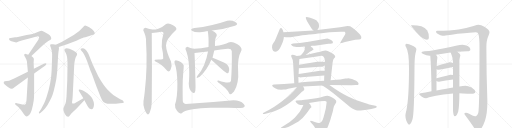
t = 0.00 s
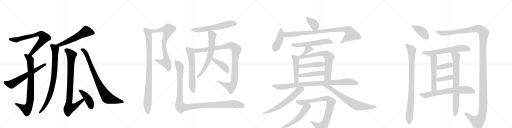
t = 6.26 s
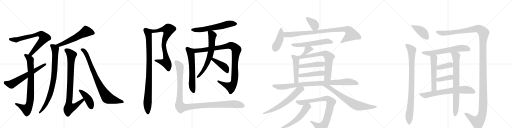
t = 12.53 s
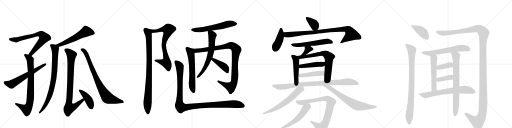
t = 18.79 s
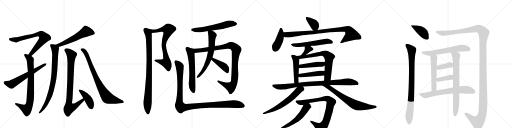
t = 25.05 s
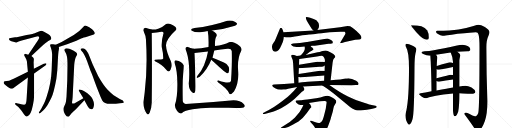
t = 31.32 s

The animated SVG that drew these frames (rendered in a browser with its animation timeline set to each time). Animation: 39 CSS @keyframes rules; one cycle of 31.32 s.

<svg version="1.1" viewBox="0 0 4096 1024" xmlns="http://www.w3.org/2000/svg">
  <g stroke="lightgray" stroke-dasharray="1,1" stroke-width="1" transform="scale(4, 4)">
    <line x1="0" y1="0" x2="256" y2="256"></line>
    <line x1="256" y1="0" x2="0" y2="256"></line>
    <line x1="128" y1="0" x2="128" y2="256"></line>
    <line x1="0" y1="128" x2="256" y2="128"></line>
    <line x1="256" y1="0" x2="512" y2="256"></line>
    <line x1="512" y1="0" x2="256" y2="256"></line>
    <line x1="384" y1="0" x2="384" y2="256"></line>
    <line x1="256" y1="128" x2="512" y2="128"></line>
    <line x1="512" y1="0" x2="768" y2="256"></line>
    <line x1="768" y1="0" x2="512" y2="256"></line>
    <line x1="640" y1="0" x2="640" y2="256"></line>
    <line x1="512" y1="128" x2="768" y2="128"></line>
    <line x1="768" y1="0" x2="1024" y2="256"></line>
    <line x1="1024" y1="0" x2="768" y2="256"></line>
    <line x1="896" y1="0" x2="896" y2="256"></line>
    <line x1="768" y1="128" x2="1024" y2="128"></line>
  </g>
<g transform="scale(1, -1) translate(0, -850)">
   <style type="text/css">
    @keyframes keyframes0 {
      from {
       stroke: black;
       stroke-dashoffset: 729;
       stroke-width: 128;
       }
       70% {
       animation-timing-function: step-end;
       stroke: black;
       stroke-dashoffset: 0;
       stroke-width: 128;
       }
       to {
       stroke: black;
       stroke-width: 1024;
       }
       }
       #make-me-a-hanzi-animation-0 {
         animation: keyframes0 0.843262s both;
         animation-delay: 0.000000s;
         animation-timing-function: linear;
       }
    @keyframes keyframes1 {
      from {
       stroke: black;
       stroke-dashoffset: 809;
       stroke-width: 128;
       }
       72% {
       animation-timing-function: step-end;
       stroke: black;
       stroke-dashoffset: 0;
       stroke-width: 128;
       }
       to {
       stroke: black;
       stroke-width: 1024;
       }
       }
       #make-me-a-hanzi-animation-1 {
         animation: keyframes1 0.908366s both;
         animation-delay: 0.843262s;
         animation-timing-function: linear;
       }
    @keyframes keyframes2 {
      from {
       stroke: black;
       stroke-dashoffset: 629;
       stroke-width: 128;
       }
       67% {
       animation-timing-function: step-end;
       stroke: black;
       stroke-dashoffset: 0;
       stroke-width: 128;
       }
       to {
       stroke: black;
       stroke-width: 1024;
       }
       }
       #make-me-a-hanzi-animation-2 {
         animation: keyframes2 0.761882s both;
         animation-delay: 1.751628s;
         animation-timing-function: linear;
       }
    @keyframes keyframes3 {
      from {
       stroke: black;
       stroke-dashoffset: 578;
       stroke-width: 128;
       }
       65% {
       animation-timing-function: step-end;
       stroke: black;
       stroke-dashoffset: 0;
       stroke-width: 128;
       }
       to {
       stroke: black;
       stroke-width: 1024;
       }
       }
       #make-me-a-hanzi-animation-3 {
         animation: keyframes3 0.720378s both;
         animation-delay: 2.513509s;
         animation-timing-function: linear;
       }
    @keyframes keyframes4 {
      from {
       stroke: black;
       stroke-dashoffset: 837;
       stroke-width: 128;
       }
       73% {
       animation-timing-function: step-end;
       stroke: black;
       stroke-dashoffset: 0;
       stroke-width: 128;
       }
       to {
       stroke: black;
       stroke-width: 1024;
       }
       }
       #make-me-a-hanzi-animation-4 {
         animation: keyframes4 0.931152s both;
         animation-delay: 3.233887s;
         animation-timing-function: linear;
       }
    @keyframes keyframes5 {
      from {
       stroke: black;
       stroke-dashoffset: 872;
       stroke-width: 128;
       }
       74% {
       animation-timing-function: step-end;
       stroke: black;
       stroke-dashoffset: 0;
       stroke-width: 128;
       }
       to {
       stroke: black;
       stroke-width: 1024;
       }
       }
       #make-me-a-hanzi-animation-5 {
         animation: keyframes5 0.959635s both;
         animation-delay: 4.165039s;
         animation-timing-function: linear;
       }
    @keyframes keyframes6 {
      from {
       stroke: black;
       stroke-dashoffset: 429;
       stroke-width: 128;
       }
       58% {
       animation-timing-function: step-end;
       stroke: black;
       stroke-dashoffset: 0;
       stroke-width: 128;
       }
       to {
       stroke: black;
       stroke-width: 1024;
       }
       }
       #make-me-a-hanzi-animation-6 {
         animation: keyframes6 0.599121s both;
         animation-delay: 5.124674s;
         animation-timing-function: linear;
       }
    @keyframes keyframes7 {
      from {
       stroke: black;
       stroke-dashoffset: 829;
       stroke-width: 128;
       }
       73% {
       animation-timing-function: step-end;
       stroke: black;
       stroke-dashoffset: 0;
       stroke-width: 128;
       }
       to {
       stroke: black;
       stroke-width: 1024;
       }
       }
       #make-me-a-hanzi-animation-7 {
         animation: keyframes7 0.924642s both;
         animation-delay: 5.723796s;
         animation-timing-function: linear;
       }
    @keyframes keyframes8 {
      from {
       stroke: black;
       stroke-dashoffset: 742;
       stroke-width: 128;
       }
       71% {
       animation-timing-function: step-end;
       stroke: black;
       stroke-dashoffset: 0;
       stroke-width: 128;
       }
       to {
       stroke: black;
       stroke-width: 1024;
       }
       }
       #make-me-a-hanzi-animation-8 {
         animation: keyframes8 0.853841s both;
         animation-delay: 6.648438s;
         animation-timing-function: linear;
       }
    @keyframes keyframes9 {
      from {
       stroke: black;
       stroke-dashoffset: 926;
       stroke-width: 128;
       }
       75% {
       animation-timing-function: step-end;
       stroke: black;
       stroke-dashoffset: 0;
       stroke-width: 128;
       }
       to {
       stroke: black;
       stroke-width: 1024;
       }
       }
       #make-me-a-hanzi-animation-9 {
         animation: keyframes9 1.003581s both;
         animation-delay: 7.502279s;
         animation-timing-function: linear;
       }
    @keyframes keyframes10 {
      from {
       stroke: black;
       stroke-dashoffset: 597;
       stroke-width: 128;
       }
       66% {
       animation-timing-function: step-end;
       stroke: black;
       stroke-dashoffset: 0;
       stroke-width: 128;
       }
       to {
       stroke: black;
       stroke-width: 1024;
       }
       }
       #make-me-a-hanzi-animation-10 {
         animation: keyframes10 0.735840s both;
         animation-delay: 8.505859s;
         animation-timing-function: linear;
       }
    @keyframes keyframes11 {
      from {
       stroke: black;
       stroke-dashoffset: 607;
       stroke-width: 128;
       }
       66% {
       animation-timing-function: step-end;
       stroke: black;
       stroke-dashoffset: 0;
       stroke-width: 128;
       }
       to {
       stroke: black;
       stroke-width: 1024;
       }
       }
       #make-me-a-hanzi-animation-11 {
         animation: keyframes11 0.743978s both;
         animation-delay: 9.241699s;
         animation-timing-function: linear;
       }
    @keyframes keyframes12 {
      from {
       stroke: black;
       stroke-dashoffset: 1033;
       stroke-width: 128;
       }
       77% {
       animation-timing-function: step-end;
       stroke: black;
       stroke-dashoffset: 0;
       stroke-width: 128;
       }
       to {
       stroke: black;
       stroke-width: 1024;
       }
       }
       #make-me-a-hanzi-animation-12 {
         animation: keyframes12 1.090658s both;
         animation-delay: 9.985677s;
         animation-timing-function: linear;
       }
    @keyframes keyframes13 {
      from {
       stroke: black;
       stroke-dashoffset: 660;
       stroke-width: 128;
       }
       68% {
       animation-timing-function: step-end;
       stroke: black;
       stroke-dashoffset: 0;
       stroke-width: 128;
       }
       to {
       stroke: black;
       stroke-width: 1024;
       }
       }
       #make-me-a-hanzi-animation-13 {
         animation: keyframes13 0.787109s both;
         animation-delay: 11.076335s;
         animation-timing-function: linear;
       }
    @keyframes keyframes14 {
      from {
       stroke: black;
       stroke-dashoffset: 415;
       stroke-width: 128;
       }
       57% {
       animation-timing-function: step-end;
       stroke: black;
       stroke-dashoffset: 0;
       stroke-width: 128;
       }
       to {
       stroke: black;
       stroke-width: 1024;
       }
       }
       #make-me-a-hanzi-animation-14 {
         animation: keyframes14 0.587728s both;
         animation-delay: 11.863444s;
         animation-timing-function: linear;
       }
    @keyframes keyframes15 {
      from {
       stroke: black;
       stroke-dashoffset: 1134;
       stroke-width: 128;
       }
       79% {
       animation-timing-function: step-end;
       stroke: black;
       stroke-dashoffset: 0;
       stroke-width: 128;
       }
       to {
       stroke: black;
       stroke-width: 1024;
       }
       }
       #make-me-a-hanzi-animation-15 {
         animation: keyframes15 1.172852s both;
         animation-delay: 12.451172s;
         animation-timing-function: linear;
       }
    @keyframes keyframes16 {
      from {
       stroke: black;
       stroke-dashoffset: 378;
       stroke-width: 128;
       }
       55% {
       animation-timing-function: step-end;
       stroke: black;
       stroke-dashoffset: 0;
       stroke-width: 128;
       }
       to {
       stroke: black;
       stroke-width: 1024;
       }
       }
       #make-me-a-hanzi-animation-16 {
         animation: keyframes16 0.557617s both;
         animation-delay: 13.624023s;
         animation-timing-function: linear;
       }
    @keyframes keyframes17 {
      from {
       stroke: black;
       stroke-dashoffset: 422;
       stroke-width: 128;
       }
       58% {
       animation-timing-function: step-end;
       stroke: black;
       stroke-dashoffset: 0;
       stroke-width: 128;
       }
       to {
       stroke: black;
       stroke-width: 1024;
       }
       }
       #make-me-a-hanzi-animation-17 {
         animation: keyframes17 0.593424s both;
         animation-delay: 14.181641s;
         animation-timing-function: linear;
       }
    @keyframes keyframes18 {
      from {
       stroke: black;
       stroke-dashoffset: 920;
       stroke-width: 128;
       }
       75% {
       animation-timing-function: step-end;
       stroke: black;
       stroke-dashoffset: 0;
       stroke-width: 128;
       }
       to {
       stroke: black;
       stroke-width: 1024;
       }
       }
       #make-me-a-hanzi-animation-18 {
         animation: keyframes18 0.998698s both;
         animation-delay: 14.775065s;
         animation-timing-function: linear;
       }
    @keyframes keyframes19 {
      from {
       stroke: black;
       stroke-dashoffset: 581;
       stroke-width: 128;
       }
       65% {
       animation-timing-function: step-end;
       stroke: black;
       stroke-dashoffset: 0;
       stroke-width: 128;
       }
       to {
       stroke: black;
       stroke-width: 1024;
       }
       }
       #make-me-a-hanzi-animation-19 {
         animation: keyframes19 0.722819s both;
         animation-delay: 15.773763s;
         animation-timing-function: linear;
       }
    @keyframes keyframes20 {
      from {
       stroke: black;
       stroke-dashoffset: 365;
       stroke-width: 128;
       }
       54% {
       animation-timing-function: step-end;
       stroke: black;
       stroke-dashoffset: 0;
       stroke-width: 128;
       }
       to {
       stroke: black;
       stroke-width: 1024;
       }
       }
       #make-me-a-hanzi-animation-20 {
         animation: keyframes20 0.547038s both;
         animation-delay: 16.496582s;
         animation-timing-function: linear;
       }
    @keyframes keyframes21 {
      from {
       stroke: black;
       stroke-dashoffset: 479;
       stroke-width: 128;
       }
       61% {
       animation-timing-function: step-end;
       stroke: black;
       stroke-dashoffset: 0;
       stroke-width: 128;
       }
       to {
       stroke: black;
       stroke-width: 1024;
       }
       }
       #make-me-a-hanzi-animation-21 {
         animation: keyframes21 0.639811s both;
         animation-delay: 17.043620s;
         animation-timing-function: linear;
       }
    @keyframes keyframes22 {
      from {
       stroke: black;
       stroke-dashoffset: 711;
       stroke-width: 128;
       }
       70% {
       animation-timing-function: step-end;
       stroke: black;
       stroke-dashoffset: 0;
       stroke-width: 128;
       }
       to {
       stroke: black;
       stroke-width: 1024;
       }
       }
       #make-me-a-hanzi-animation-22 {
         animation: keyframes22 0.828613s both;
         animation-delay: 17.683431s;
         animation-timing-function: linear;
       }
    @keyframes keyframes23 {
      from {
       stroke: black;
       stroke-dashoffset: 458;
       stroke-width: 128;
       }
       60% {
       animation-timing-function: step-end;
       stroke: black;
       stroke-dashoffset: 0;
       stroke-width: 128;
       }
       to {
       stroke: black;
       stroke-width: 1024;
       }
       }
       #make-me-a-hanzi-animation-23 {
         animation: keyframes23 0.622721s both;
         animation-delay: 18.512044s;
         animation-timing-function: linear;
       }
    @keyframes keyframes24 {
      from {
       stroke: black;
       stroke-dashoffset: 461;
       stroke-width: 128;
       }
       60% {
       animation-timing-function: step-end;
       stroke: black;
       stroke-dashoffset: 0;
       stroke-width: 128;
       }
       to {
       stroke: black;
       stroke-width: 1024;
       }
       }
       #make-me-a-hanzi-animation-24 {
         animation: keyframes24 0.625163s both;
         animation-delay: 19.134766s;
         animation-timing-function: linear;
       }
    @keyframes keyframes25 {
      from {
       stroke: black;
       stroke-dashoffset: 932;
       stroke-width: 128;
       }
       75% {
       animation-timing-function: step-end;
       stroke: black;
       stroke-dashoffset: 0;
       stroke-width: 128;
       }
       to {
       stroke: black;
       stroke-width: 1024;
       }
       }
       #make-me-a-hanzi-animation-25 {
         animation: keyframes25 1.008464s both;
         animation-delay: 19.759928s;
         animation-timing-function: linear;
       }
    @keyframes keyframes26 {
      from {
       stroke: black;
       stroke-dashoffset: 633;
       stroke-width: 128;
       }
       67% {
       animation-timing-function: step-end;
       stroke: black;
       stroke-dashoffset: 0;
       stroke-width: 128;
       }
       to {
       stroke: black;
       stroke-width: 1024;
       }
       }
       #make-me-a-hanzi-animation-26 {
         animation: keyframes26 0.765137s both;
         animation-delay: 20.768392s;
         animation-timing-function: linear;
       }
    @keyframes keyframes27 {
      from {
       stroke: black;
       stroke-dashoffset: 723;
       stroke-width: 128;
       }
       70% {
       animation-timing-function: step-end;
       stroke: black;
       stroke-dashoffset: 0;
       stroke-width: 128;
       }
       to {
       stroke: black;
       stroke-width: 1024;
       }
       }
       #make-me-a-hanzi-animation-27 {
         animation: keyframes27 0.838379s both;
         animation-delay: 21.533529s;
         animation-timing-function: linear;
       }
    @keyframes keyframes28 {
      from {
       stroke: black;
       stroke-dashoffset: 867;
       stroke-width: 128;
       }
       74% {
       animation-timing-function: step-end;
       stroke: black;
       stroke-dashoffset: 0;
       stroke-width: 128;
       }
       to {
       stroke: black;
       stroke-width: 1024;
       }
       }
       #make-me-a-hanzi-animation-28 {
         animation: keyframes28 0.955566s both;
         animation-delay: 22.371908s;
         animation-timing-function: linear;
       }
    @keyframes keyframes29 {
      from {
       stroke: black;
       stroke-dashoffset: 553;
       stroke-width: 128;
       }
       64% {
       animation-timing-function: step-end;
       stroke: black;
       stroke-dashoffset: 0;
       stroke-width: 128;
       }
       to {
       stroke: black;
       stroke-width: 1024;
       }
       }
       #make-me-a-hanzi-animation-29 {
         animation: keyframes29 0.700033s both;
         animation-delay: 23.327474s;
         animation-timing-function: linear;
       }
    @keyframes keyframes30 {
      from {
       stroke: black;
       stroke-dashoffset: 415;
       stroke-width: 128;
       }
       57% {
       animation-timing-function: step-end;
       stroke: black;
       stroke-dashoffset: 0;
       stroke-width: 128;
       }
       to {
       stroke: black;
       stroke-width: 1024;
       }
       }
       #make-me-a-hanzi-animation-30 {
         animation: keyframes30 0.587728s both;
         animation-delay: 24.027507s;
         animation-timing-function: linear;
       }
    @keyframes keyframes31 {
      from {
       stroke: black;
       stroke-dashoffset: 899;
       stroke-width: 128;
       }
       75% {
       animation-timing-function: step-end;
       stroke: black;
       stroke-dashoffset: 0;
       stroke-width: 128;
       }
       to {
       stroke: black;
       stroke-width: 1024;
       }
       }
       #make-me-a-hanzi-animation-31 {
         animation: keyframes31 0.981608s both;
         animation-delay: 24.615234s;
         animation-timing-function: linear;
       }
    @keyframes keyframes32 {
      from {
       stroke: black;
       stroke-dashoffset: 1486;
       stroke-width: 128;
       }
       83% {
       animation-timing-function: step-end;
       stroke: black;
       stroke-dashoffset: 0;
       stroke-width: 128;
       }
       to {
       stroke: black;
       stroke-width: 1024;
       }
       }
       #make-me-a-hanzi-animation-32 {
         animation: keyframes32 1.459310s both;
         animation-delay: 25.596842s;
         animation-timing-function: linear;
       }
    @keyframes keyframes33 {
      from {
       stroke: black;
       stroke-dashoffset: 627;
       stroke-width: 128;
       }
       67% {
       animation-timing-function: step-end;
       stroke: black;
       stroke-dashoffset: 0;
       stroke-width: 128;
       }
       to {
       stroke: black;
       stroke-width: 1024;
       }
       }
       #make-me-a-hanzi-animation-33 {
         animation: keyframes33 0.760254s both;
         animation-delay: 27.056152s;
         animation-timing-function: linear;
       }
    @keyframes keyframes34 {
      from {
       stroke: black;
       stroke-dashoffset: 541;
       stroke-width: 128;
       }
       64% {
       animation-timing-function: step-end;
       stroke: black;
       stroke-dashoffset: 0;
       stroke-width: 128;
       }
       to {
       stroke: black;
       stroke-width: 1024;
       }
       }
       #make-me-a-hanzi-animation-34 {
         animation: keyframes34 0.690267s both;
         animation-delay: 27.816406s;
         animation-timing-function: linear;
       }
    @keyframes keyframes35 {
      from {
       stroke: black;
       stroke-dashoffset: 768;
       stroke-width: 128;
       }
       71% {
       animation-timing-function: step-end;
       stroke: black;
       stroke-dashoffset: 0;
       stroke-width: 128;
       }
       to {
       stroke: black;
       stroke-width: 1024;
       }
       }
       #make-me-a-hanzi-animation-35 {
         animation: keyframes35 0.875000s both;
         animation-delay: 28.506673s;
         animation-timing-function: linear;
       }
    @keyframes keyframes36 {
      from {
       stroke: black;
       stroke-dashoffset: 380;
       stroke-width: 128;
       }
       55% {
       animation-timing-function: step-end;
       stroke: black;
       stroke-dashoffset: 0;
       stroke-width: 128;
       }
       to {
       stroke: black;
       stroke-width: 1024;
       }
       }
       #make-me-a-hanzi-animation-36 {
         animation: keyframes36 0.559245s both;
         animation-delay: 29.381673s;
         animation-timing-function: linear;
       }
    @keyframes keyframes37 {
      from {
       stroke: black;
       stroke-dashoffset: 381;
       stroke-width: 128;
       }
       55% {
       animation-timing-function: step-end;
       stroke: black;
       stroke-dashoffset: 0;
       stroke-width: 128;
       }
       to {
       stroke: black;
       stroke-width: 1024;
       }
       }
       #make-me-a-hanzi-animation-37 {
         animation: keyframes37 0.560059s both;
         animation-delay: 29.940918s;
         animation-timing-function: linear;
       }
    @keyframes keyframes38 {
      from {
       stroke: black;
       stroke-dashoffset: 693;
       stroke-width: 128;
       }
       69% {
       animation-timing-function: step-end;
       stroke: black;
       stroke-dashoffset: 0;
       stroke-width: 128;
       }
       to {
       stroke: black;
       stroke-width: 1024;
       }
       }
       #make-me-a-hanzi-animation-38 {
         animation: keyframes38 0.813965s both;
         animation-delay: 30.500977s;
         animation-timing-function: linear;
       }
</style>
<path d="M 251 402 L 345 490 Q 382 520 394 526 Q 407 532 409 538 Q 412 544 407 554 Q 403 563 398 568 Q 393 572 377 582 Q 368 590 352 597 Q 337 604 332 604 Q 328 604 306 596 L 278 585 Q 272 582 213 570 L 143 555 Q 135 553 121 552 L 85 546 Q 62 544 79 527 Q 90 520 107 516 Q 125 511 129 511 Q 133 511 149 518 Q 166 525 189 530 L 294 558 Q 308 564 311 557 Q 315 550 312 543 L 304 528 L 226 412 C 209 387 229 381 251 402 Z" fill="lightgray"></path> 
<path d="M 263 392 L 251 402 L 226 412 L 207 418 Q 200 422 195 416 Q 191 410 197 400 L 205 386 Q 210 380 215 360 L 223 277 L 223 230 L 213 62 Q 211 18 200 14 Q 194 12 180 14 Q 166 15 163 18 L 134 25 Q 132 26 123 25 Q 114 23 129 8 L 147 -6 L 171 -34 L 193 -66 Q 205 -82 213 -82 Q 221 -83 235 -68 Q 257 -42 270 48 Q 273 72 273 110 L 273 262 L 271 300 L 269 350 L 271 379 Q 269 385 263 392 Z" fill="lightgray"></path> 
<path d="M 223 277 L 113 223 Q 107 221 90 213 Q 74 204 54 202 Q 34 200 31 197 Q 27 186 34 178 Q 42 170 63 155 Q 85 140 93 140 Q 102 140 116 152 L 223 230 L 273 262 L 363 327 Q 375 336 370 342 Q 365 348 350 340 L 271 300 L 223 277 Z" fill="lightgray"></path> 
<path d="M 470 474 L 537 496 L 611 525 Q 657 546 670 550 Q 684 553 689 555 L 750 575 Q 757 578 758 583 Q 760 588 750 603 Q 741 618 714 633 Q 687 647 680 646 Q 674 644 666 635 Q 640 603 590 570 L 521 530 Q 494 512 446 492 C 418 480 441 465 470 474 Z" fill="lightgray"></path> 
<path d="M 446 492 L 425 496 Q 418 497 409 497 Q 403 495 401 492 Q 399 487 407 468 Q 415 448 417 416 Q 417 389 413 287 Q 409 185 373 76 Q 359 35 353 24 L 329 -21 L 313 -46 Q 309 -52 312 -56 Q 316 -60 325 -52 L 345 -34 Q 355 -27 379 8 Q 392 30 411 68 Q 430 106 451 220 Q 458 280 459 298 L 463 372 Q 466 433 470 449 Q 474 465 470 474 C 469 488 469 488 446 492 Z" fill="lightgray"></path> 
<path d="M 667 65 L 594 23 Q 583 20 579 23 Q 575 26 577 38 Q 579 49 581 73 L 594 334 Q 599 381 608 396 Q 617 411 617 417 Q 617 423 608 432 Q 600 440 586 447 Q 531 473 519 458 Q 515 453 516 449 Q 516 445 523 432 Q 531 419 535 401 Q 540 382 540 324 L 538 204 L 532 77 Q 529 47 527 34 Q 525 21 515 2 L 508 -14 Q 506 -20 508 -34 Q 509 -43 520 -63 Q 532 -84 545 -84 Q 550 -84 560 -71 Q 570 -59 583 -46 L 607 -23 L 675 48 C 696 70 693 80 667 65 Z" fill="lightgray"></path> 
<path d="M 633 120 L 667 65 L 675 48 L 699 4 Q 703 -6 715 -18 Q 728 -25 734 -24 Q 740 -24 746 -13 Q 752 -2 752 16 Q 748 60 719 86 Q 678 125 647 132 Q 634 136 631 133 Q 627 130 633 120 Z" fill="lightgray"></path> 
<path d="M 697 360 L 724 285 Q 733 268 754 207 L 768 168 Q 776 146 778 142 L 797 94 Q 804 74 818 47 Q 833 19 885 20 Q 913 18 959 24 L 979 27 Q 991 28 991 32 Q 991 35 983 46 L 966 54 Q 960 56 945 66 L 909 89 Q 892 102 859 135 Q 826 168 785 242 L 755 307 Q 736 345 729 366 L 709 416 Q 703 429 691 446 Q 680 463 665 464 Q 651 465 646 460 Q 641 454 653 442 Q 663 435 675 410 Q 688 385 697 360 Z" fill="lightgray"></path> 
<path d="M 1240 372 Q 1232 369 1240 360 Q 1297 335 1330 292 Q 1351 265 1365 294 Q 1379 322 1368 358 Q 1330 439 1328 487 Q 1326 535 1408 610 Q 1421 629 1384 649 Q 1346 669 1326 656 Q 1304 635 1271 623 Q 1238 611 1214 614 C 1184 614 1184 583 1214 586 Q 1253 589 1292 596 Q 1309 597 1308 584 Q 1290 524 1294 474 Q 1306 425 1306 382 Q 1302 372 1280 374 Q 1258 375 1240 372 Z" fill="lightgray"></path> 
<path d="M 1214 614 Q 1189 621 1164 628 Q 1146 625 1146 608 Q 1170 557 1168 524 Q 1181 315 1158 116 Q 1152 64 1148 42 Q 1143 19 1156 -24 Q 1180 -89 1197 -51 Q 1213 -13 1214 30 Q 1217 306 1214 586 C 1214 614 1214 614 1214 614 Z" fill="lightgray"></path> 
<path d="M 1696 606 Q 1794 616 1880 644 Q 1912 659 1882 675 Q 1852 691 1818 684 Q 1690 640 1556 626 Q 1515 618 1535.5 604 Q 1556 590 1600 592 Q 1634 594 1662 602 L 1696 606 Z" fill="lightgray"></path> 
<path d="M 1548 460 Q 1524 466 1498 476 Q 1480 472 1484 456 Q 1506 409 1512 324 Q 1517 238 1510 182 Q 1511 125 1542 108 Q 1561 100 1563 127 Q 1565 154 1564 180 Q 1560 348 1556 426 C 1555 456 1554 458 1548 460 Z" fill="lightgray"></path> 
<path d="M 1932 448 Q 1938 472 1896 498 Q 1853 524 1828 510 Q 1816 503 1785 495 Q 1753 486 1720 482 L 1668 474 Q 1603 459 1548 460 C 1518 460 1526 422 1556 426 Q 1608 433 1664 438 L 1714 446 Q 1767 456 1820 460 Q 1850 464 1854 442 Q 1856 390 1854 323 Q 1852 255 1848 202 Q 1838 175 1748 206 Q 1730 207 1746 190 Q 1816 142 1832 106 Q 1840 82 1872 118 Q 1913 186 1905 285 Q 1897 384 1932 448 Z" fill="lightgray"></path> 
<path d="M 1720 482 Q 1717 539 1732 560 Q 1745 580 1696 606 C 1670 621 1658 628 1662 602 Q 1671 553 1668 474 L 1664 438 Q 1655 383 1632 329 Q 1608 275 1578 242 Q 1562 215 1598 236 Q 1660 295 1690 372 L 1700 388 Q 1708 420 1714 446 L 1720 482 Z" fill="lightgray"></path> 
<path d="M 1690 372 Q 1718 347 1754 315 Q 1789 282 1816 264 Q 1829 259 1833 287 Q 1837 314 1812 338 Q 1795 350 1763 363 Q 1730 375 1700 388 C 1672 400 1668 392 1690 372 Z" fill="lightgray"></path> 
<path d="M 1406 368 Q 1392 367 1396 348 Q 1418 290 1419 181 Q 1420 72 1400 14 Q 1396 -9 1417 -37.5 Q 1438 -66 1456 -53 Q 1477 -32 1540.5 -23 Q 1604 -14 1682.5 -12.5 Q 1761 -11 1827.5 -12.5 Q 1894 -14 1922 -14 Q 1976 -10 1949.5 19 Q 1923 48 1868 48 Q 1680 30 1486 18 Q 1460 23 1462 50 Q 1461 87 1461 151 Q 1461 215 1466 268 Q 1469 295 1470 326 Q 1459 359 1406 368 Z" fill="lightgray"></path> 
<path d="M 2539 611 L 2548 624 Q 2553 632 2552 650 Q 2552 667 2531 688 Q 2512 701 2481 709 Q 2450 716 2447 712 Q 2443 702 2465 666 L 2495 618 Q 2504 609 2507 607 C 2526 592 2526 592 2539 611 Z" fill="lightgray"></path> 
<path d="M 2268 592 L 2261 612 Q 2255 627 2249 627 Q 2241 627 2239 620 L 2211 552 Q 2199 519 2187 506 Q 2175 493 2176 472 Q 2179 436 2204 436 Q 2230 436 2252 490 Q 2264 518 2266 527 Q 2269 536 2271 554 L 2268 592 Z" fill="lightgray"></path> 
<path d="M 2507 607 L 2268 592 C 2238 590 2241 557 2271 554 L 2289 552 Q 2310 552 2316 553 Q 2323 553 2388 563 Q 2454 573 2472 574 Q 2490 575 2638 592 L 2725 596 Q 2751 597 2756 596 Q 2761 595 2762 589 Q 2765 584 2762 578 Q 2759 571 2738 536 L 2726 516 Q 2721 511 2723 506 Q 2724 504 2735 507 L 2760 514 L 2842 532 L 2872 534 Q 2885 535 2889 542 Q 2897 549 2883 570 Q 2859 596 2854 600 L 2835 616 Q 2821 628 2801 640 Q 2788 642 2780 642 L 2720 632 L 2539 611 L 2507 607 Z" fill="lightgray"></path> 
<path d="M 2486 478 L 2492 484 L 2519 485 L 2628 500 Q 2663 504 2663 507 Q 2663 510 2661 520 Q 2658 527 2640 535 Q 2622 542 2618 542 L 2457 514 Q 2450 515 2414 508 Q 2403 508 2372 504 L 2345 502 Q 2328 499 2328 494 Q 2329 490 2337 484 Q 2346 477 2361 476 Q 2372 472 2397 474 L 2437 478 C 2467 481 2478 472 2486 478 Z" fill="lightgray"></path> 
<path d="M 2499 469 L 2499 470 Q 2495 469 2486 478 C 2464 499 2433 508 2437 478 L 2439 464 Q 2438 437 2405 406 C 2383 385 2422 393 2446 411 L 2479 436 Q 2506 452 2508 455 Q 2511 457 2499 469 Z" fill="lightgray"></path> 
<path d="M 2375 403 L 2353 410 Q 2329 415 2329 403 Q 2329 401 2334 389 Q 2344 376 2345 344 L 2354 184 C 2356 154 2389 159 2388 189 L 2387 234 L 2389 258 L 2391 305 L 2392 332 L 2395 378 C 2396 396 2396 396 2375 403 Z" fill="lightgray"></path> 
<path d="M 2405 406 L 2375 403 C 2345 400 2365 374 2395 378 L 2536 398 Q 2573 406 2581 402 Q 2589 398 2595 385 Q 2602 372 2598 354 L 2598 327 L 2597 284 L 2594 247 L 2593 205 C 2592 175 2642 178 2645 208 L 2661 351 Q 2664 375 2673 384 Q 2677 390 2682 395 Q 2685 403 2667 418 Q 2644 431 2642 433 Q 2617 447 2605 446 Q 2594 445 2573 440 Q 2560 434 2541 432 L 2446 411 L 2405 406 Z" fill="lightgray"></path> 
<path d="M 2391 305 L 2557 317 Q 2581 318 2584 319 Q 2587 320 2598 327 C 2623 343 2628 351 2598 354 L 2579 356 Q 2561 358 2539 356 L 2392 332 C 2362 327 2361 303 2391 305 Z" fill="lightgray"></path> 
<path d="M 2387 234 L 2399 232 Q 2404 230 2413 232 L 2594 247 C 2624 249 2627 284 2597 284 L 2560 284 L 2389 258 C 2359 253 2357 239 2387 234 Z" fill="lightgray"></path> 
<path d="M 2354 184 L 2272 178 L 2193 174 Q 2180 174 2178 169 Q 2177 164 2180 160 Q 2181 156 2201 144 Q 2222 132 2250 132 L 2269 134 Q 2283 133 2305 141 L 2377 154 L 2425 158 L 2579 166 L 2635 170 L 2811 168 L 2848 170 Q 2865 169 2867 175 Q 2871 179 2866 189 Q 2861 198 2849 205 Q 2814 225 2786 225 Q 2778 223 2763 222 Q 2718 212 2691 212 L 2645 208 L 2593 205 L 2462 196 Q 2455 196 2388 189 L 2354 184 Z" fill="lightgray"></path> 
<path d="M 2377 154 L 2352 125 Q 2326 98 2303 77 Q 2208 2 2171 -17 Q 2146 -33 2127 -42 L 2113 -50 Q 2108 -51 2105 -54 Q 2103 -58 2103 -61 Q 2104 -64 2116 -61 L 2132 -58 Q 2163 -50 2183 -44 Q 2203 -38 2249 -16 Q 2329 28 2385 86 L 2413 114 L 2430 126 Q 2439 135 2432 146 L 2425 158 C 2410 184 2397 177 2377 154 Z" fill="lightgray"></path> 
<path d="M 2579 166 L 2610 147 Q 2629 134 2667 104 L 2740 45 L 2781 10 Q 2821 -24 2849 -32 Q 2871 -36 2902 -32 Q 2934 -28 2970 -22 L 2995 -16 Q 3011 -13 3013 -8 Q 3014 -4 3013 -1 Q 3011 2 3003 4 L 2974 11 Q 2964 10 2919 26 Q 2848 45 2784 78 Q 2720 109 2635 170 C 2611 187 2553 182 2579 166 Z" fill="lightgray"></path> 
<path d="M 2559 40 L 2595 42 Q 2611 40 2612 36 Q 2614 31 2611 16 L 2606 -20 L 2597 -56 Q 2589 -90 2581 -110 Q 2572 -125 2561 -132 Q 2551 -139 2518 -126 L 2496 -118 Q 2484 -113 2482 -118 Q 2479 -121 2487 -129 L 2505 -150 Q 2525 -178 2533 -195 Q 2542 -212 2551 -216 Q 2560 -218 2578 -209 Q 2597 -200 2611 -186 Q 2620 -175 2633 -136 Q 2647 -98 2648 -89 L 2660 -49 Q 2664 -35 2667 -17 Q 2671 1 2675 6 L 2689 30 L 2690 40 Q 2690 52 2661 68 Q 2633 83 2620 84 Q 2608 85 2587 78 Q 2567 70 2529 65 L 2458 54 Q 2411 48 2407 48 L 2373 46 Q 2366 46 2365 42 Q 2362 38 2371 28 Q 2381 18 2389 15 L 2404 10 Q 2411 8 2427 11 L 2471 27 L 2559 40 Z" fill="lightgray"></path> 
<path d="M 2427 11 L 2419 -8 Q 2402 -48 2358 -92 Q 2315 -133 2274 -154 L 2252 -168 Q 2245 -172 2246 -175 Q 2248 -178 2259 -177 L 2272 -175 Q 2299 -173 2345 -146 Q 2392 -119 2395 -116 Q 2425 -94 2453 -56 L 2482 -16 L 2491 -8 Q 2493 -3 2486 7 Q 2483 14 2477 20 Q 2471 26 2471 27 C 2451 50 2439 39 2427 11 Z" fill="lightgray"></path> 
<path d="M 3303 648 L 3287 648 Q 3287 645 3331 592 Q 3384 532 3415 532 Q 3431 532 3431 549 Q 3431 585 3418 606 Q 3401 630 3371 640 Q 3336 648 3303 648 Z" fill="lightgray"></path> 
<path d="M 3251 501 Q 3243 500 3243 488 Q 3243 481 3249 473 Q 3272 436 3272 306 Q 3272 66 3251 -33 Q 3243 -61 3243 -72 Q 3243 -90 3250 -114 Q 3263 -147 3272 -147 Q 3287 -147 3300 -104 Q 3314 -66 3316 306 Q 3316 387 3324 424 Q 3330 444 3331 457 Q 3331 471 3292 488 Q 3273 498 3251 501 Z" fill="lightgray"></path> 
<path d="M 3828 652 Q 3818 652 3788 643 Q 3727 624 3669 615 Q 3603 606 3499 604 Q 3488 603 3488 597 Q 3488 588 3504 578 Q 3524 566 3540 564 Q 3555 564 3661 580 Q 3780 593 3807 593 Q 3824 593 3828 575 Q 3836 551 3836 473 Q 3836 -23 3826 -53 Q 3816 -80 3799 -80 Q 3789 -80 3757 -62 Q 3737 -51 3727 -51 Q 3715 -51 3715 -59 Q 3715 -63 3720 -69 Q 3774 -141 3798 -180 Q 3811 -200 3820 -200 Q 3849 -200 3879 -117 Q 3899 -61 3899 43 Q 3891 262 3891 473 Q 3891 531 3907 563 Q 3916 584 3916 593 Q 3916 610 3879 634 Q 3846 652 3828 652 Z" fill="lightgray"></path> 
<path d="M 3700 493 Q 3678 493 3656 486 Q 3547 462 3470 449 Q 3434 443 3396 440 Q 3372 440 3371 428 Q 3373 424 3386 418 Q 3412 406 3436 404 L 3442 404 L 3488 413 Q 3535 422 3604 431 L 3659 436 Q 3697 439 3740 440 Q 3763 440 3763 457 Q 3763 470 3745 481 Q 3724 493 3700 493 Z" fill="lightgray"></path> 
<path d="M 3442 404 Q 3450 319 3452 120 C 3452 90 3492 97 3492 127 L 3492 202 L 3492 225 Q 3493 266 3493 297 L 3494 323 Q 3495 353 3496 365 Q 3499 385 3499 392 Q 3499 401 3488 413 C 3469 436 3439 434 3442 404 Z" fill="lightgray"></path> 
<path d="M 3624 103 L 3624 -36 Q 3627 -80 3639 -80 Q 3652 -80 3666 -41 Q 3675 8 3675 99 L 3675 104 L 3675 158 L 3675 369 Q 3675 378 3683 409 Q 3683 418 3659 436 C 3636 455 3590 458 3604 431 Q 3606 430 3607 427 Q 3621 399 3624 354 L 3624 347 L 3624 315 L 3624 250 L 3624 214 L 3624 150 L 3624 103 Z" fill="lightgray"></path> 
<path d="M 3493 297 Q 3500 293 3511 293 Q 3566 303 3624 315 C 3653 321 3652 335 3624 347 Q 3614 352 3599 352 Q 3594 352 3494 323 C 3465 315 3466 309 3493 297 Z" fill="lightgray"></path> 
<path d="M 3492 202 Q 3498 197 3511 197 Q 3566 206 3624 214 C 3654 218 3653 242 3624 250 Q 3615 253 3603 253 Q 3598 253 3492 225 C 3465 218 3466 218 3492 202 Z" fill="lightgray"></path> 
<path d="M 3452 120 Q 3398 109 3364 104 Q 3352 102 3352 96 Q 3353 92 3375 77 Q 3394 65 3408 65 Q 3413 65 3433 72 Q 3484 86 3548 95 Q 3588 101 3624 103 L 3675 104 L 3701 103 Q 3750 100 3771 100 Q 3802 101 3803 117 Q 3800 132 3772 150 Q 3745 165 3723 165 Q 3715 165 3701 162 Q 3689 160 3675 158 L 3624 150 Q 3583 142 3492 127 L 3452 120 Z" fill="lightgray"></path> 
      <clipPath id="make-me-a-hanzi-clip-0">
      <path d="M 251 402 L 345 490 Q 382 520 394 526 Q 407 532 409 538 Q 412 544 407 554 Q 403 563 398 568 Q 393 572 377 582 Q 368 590 352 597 Q 337 604 332 604 Q 328 604 306 596 L 278 585 Q 272 582 213 570 L 143 555 Q 135 553 121 552 L 85 546 Q 62 544 79 527 Q 90 520 107 516 Q 125 511 129 511 Q 133 511 149 518 Q 166 525 189 530 L 294 558 Q 308 564 311 557 Q 315 550 312 543 L 304 528 L 226 412 C 209 387 229 381 251 402 Z" fill="lightgray"></path>
      </clipPath>
      <path clip-path="url(#make-me-a-hanzi-clip-0)" d="M 81 537 L 135 533 L 305 578 L 335 574 L 353 548 L 348 537 L 248 418 L 235 416 " fill="none" id="make-me-a-hanzi-animation-0" stroke-dasharray="601 1202" stroke-linecap="round"></path>

      <clipPath id="make-me-a-hanzi-clip-1">
      <path d="M 263 392 L 251 402 L 226 412 L 207 418 Q 200 422 195 416 Q 191 410 197 400 L 205 386 Q 210 380 215 360 L 223 277 L 223 230 L 213 62 Q 211 18 200 14 Q 194 12 180 14 Q 166 15 163 18 L 134 25 Q 132 26 123 25 Q 114 23 129 8 L 147 -6 L 171 -34 L 193 -66 Q 205 -82 213 -82 Q 221 -83 235 -68 Q 257 -42 270 48 Q 273 72 273 110 L 273 262 L 271 300 L 269 350 L 271 379 Q 269 385 263 392 Z" fill="lightgray"></path>
      </clipPath>
      <path clip-path="url(#make-me-a-hanzi-clip-1)" d="M 202 411 L 242 372 L 248 238 L 238 22 L 213 -24 L 129 18 " fill="none" id="make-me-a-hanzi-animation-1" stroke-dasharray="681 1362" stroke-linecap="round"></path>

      <clipPath id="make-me-a-hanzi-clip-2">
      <path d="M 223 277 L 113 223 Q 107 221 90 213 Q 74 204 54 202 Q 34 200 31 197 Q 27 186 34 178 Q 42 170 63 155 Q 85 140 93 140 Q 102 140 116 152 L 223 230 L 273 262 L 363 327 Q 375 336 370 342 Q 365 348 350 340 L 271 300 L 223 277 Z" fill="lightgray"></path>
      </clipPath>
      <path clip-path="url(#make-me-a-hanzi-clip-2)" d="M 37 191 L 92 177 L 364 338 " fill="none" id="make-me-a-hanzi-animation-2" stroke-dasharray="501 1002" stroke-linecap="round"></path>

      <clipPath id="make-me-a-hanzi-clip-3">
      <path d="M 470 474 L 537 496 L 611 525 Q 657 546 670 550 Q 684 553 689 555 L 750 575 Q 757 578 758 583 Q 760 588 750 603 Q 741 618 714 633 Q 687 647 680 646 Q 674 644 666 635 Q 640 603 590 570 L 521 530 Q 494 512 446 492 C 418 480 441 465 470 474 Z" fill="lightgray"></path>
      </clipPath>
      <path clip-path="url(#make-me-a-hanzi-clip-3)" d="M 748 585 L 690 599 L 609 552 L 499 499 L 471 488 L 455 492 " fill="none" id="make-me-a-hanzi-animation-3" stroke-dasharray="450 900" stroke-linecap="round"></path>

      <clipPath id="make-me-a-hanzi-clip-4">
      <path d="M 446 492 L 425 496 Q 418 497 409 497 Q 403 495 401 492 Q 399 487 407 468 Q 415 448 417 416 Q 417 389 413 287 Q 409 185 373 76 Q 359 35 353 24 L 329 -21 L 313 -46 Q 309 -52 312 -56 Q 316 -60 325 -52 L 345 -34 Q 355 -27 379 8 Q 392 30 411 68 Q 430 106 451 220 Q 458 280 459 298 L 463 372 Q 466 433 470 449 Q 474 465 470 474 C 469 488 469 488 446 492 Z" fill="lightgray"></path>
      </clipPath>
      <path clip-path="url(#make-me-a-hanzi-clip-4)" d="M 409 488 L 436 467 L 442 450 L 429 213 L 391 69 L 363 8 L 318 -52 " fill="none" id="make-me-a-hanzi-animation-4" stroke-dasharray="709 1418" stroke-linecap="round"></path>

      <clipPath id="make-me-a-hanzi-clip-5">
      <path d="M 667 65 L 594 23 Q 583 20 579 23 Q 575 26 577 38 Q 579 49 581 73 L 594 334 Q 599 381 608 396 Q 617 411 617 417 Q 617 423 608 432 Q 600 440 586 447 Q 531 473 519 458 Q 515 453 516 449 Q 516 445 523 432 Q 531 419 535 401 Q 540 382 540 324 L 538 204 L 532 77 Q 529 47 527 34 Q 525 21 515 2 L 508 -14 Q 506 -20 508 -34 Q 509 -43 520 -63 Q 532 -84 545 -84 Q 550 -84 560 -71 Q 570 -59 583 -46 L 607 -23 L 675 48 C 696 70 693 80 667 65 Z" fill="lightgray"></path>
      </clipPath>
      <path clip-path="url(#make-me-a-hanzi-clip-5)" d="M 529 450 L 572 411 L 554 -9 L 559 -13 L 595 -2 L 662 49 L 663 58 " fill="none" id="make-me-a-hanzi-animation-5" stroke-dasharray="744 1488" stroke-linecap="round"></path>

      <clipPath id="make-me-a-hanzi-clip-6">
      <path d="M 633 120 L 667 65 L 675 48 L 699 4 Q 703 -6 715 -18 Q 728 -25 734 -24 Q 740 -24 746 -13 Q 752 -2 752 16 Q 748 60 719 86 Q 678 125 647 132 Q 634 136 631 133 Q 627 130 633 120 Z" fill="lightgray"></path>
      </clipPath>
      <path clip-path="url(#make-me-a-hanzi-clip-6)" d="M 635 127 L 685 84 L 705 57 L 732 -11 " fill="none" id="make-me-a-hanzi-animation-6" stroke-dasharray="301 602" stroke-linecap="round"></path>

      <clipPath id="make-me-a-hanzi-clip-7">
      <path d="M 697 360 L 724 285 Q 733 268 754 207 L 768 168 Q 776 146 778 142 L 797 94 Q 804 74 818 47 Q 833 19 885 20 Q 913 18 959 24 L 979 27 Q 991 28 991 32 Q 991 35 983 46 L 966 54 Q 960 56 945 66 L 909 89 Q 892 102 859 135 Q 826 168 785 242 L 755 307 Q 736 345 729 366 L 709 416 Q 703 429 691 446 Q 680 463 665 464 Q 651 465 646 460 Q 641 454 653 442 Q 663 435 675 410 Q 688 385 697 360 Z" fill="lightgray"></path>
      </clipPath>
      <path clip-path="url(#make-me-a-hanzi-clip-7)" d="M 653 456 L 675 443 L 697 404 L 789 183 L 860 69 L 984 32 " fill="none" id="make-me-a-hanzi-animation-7" stroke-dasharray="701 1402" stroke-linecap="round"></path>

      <clipPath id="make-me-a-hanzi-clip-8">
      <path d="M 1240 372 Q 1232 369 1240 360 Q 1297 335 1330 292 Q 1351 265 1365 294 Q 1379 322 1368 358 Q 1330 439 1328 487 Q 1326 535 1408 610 Q 1421 629 1384 649 Q 1346 669 1326 656 Q 1304 635 1271 623 Q 1238 611 1214 614 C 1184 614 1184 583 1214 586 Q 1253 589 1292 596 Q 1309 597 1308 584 Q 1290 524 1294 474 Q 1306 425 1306 382 Q 1302 372 1280 374 Q 1258 375 1240 372 Z" fill="lightgray"></path>
      </clipPath>
      <path clip-path="url(#make-me-a-hanzi-clip-8)" d="M 1220 607 L 1227 600 L 1314 617 L 1346 613 L 1338 579 L 1319 539 L 1311 493 L 1332 374 L 1330 351 L 1298 352 L 1247 366 " fill="none" id="make-me-a-hanzi-animation-8" stroke-dasharray="614 1228" stroke-linecap="round"></path>

      <clipPath id="make-me-a-hanzi-clip-9">
      <path d="M 1214 614 Q 1189 621 1164 628 Q 1146 625 1146 608 Q 1170 557 1168 524 Q 1181 315 1158 116 Q 1152 64 1148 42 Q 1143 19 1156 -24 Q 1180 -89 1197 -51 Q 1213 -13 1214 30 Q 1217 306 1214 586 C 1214 614 1214 614 1214 614 Z" fill="lightgray"></path>
      </clipPath>
      <path clip-path="url(#make-me-a-hanzi-clip-9)" d="M 1165 609 L 1185 591 L 1193 498 L 1194 291 L 1180 33 L 1183 -51 " fill="none" id="make-me-a-hanzi-animation-9" stroke-dasharray="798 1596" stroke-linecap="round"></path>

      <clipPath id="make-me-a-hanzi-clip-10">
      <path d="M 1696 606 Q 1794 616 1880 644 Q 1912 659 1882 675 Q 1852 691 1818 684 Q 1690 640 1556 626 Q 1515 618 1535.5 604 Q 1556 590 1600 592 Q 1634 594 1662 602 L 1696 606 Z" fill="lightgray"></path>
      </clipPath>
      <path clip-path="url(#make-me-a-hanzi-clip-10)" d="M 1545 615 L 1577 610 L 1622 614 L 1733 633 L 1828 658 L 1881 660 " fill="none" id="make-me-a-hanzi-animation-10" stroke-dasharray="469 938" stroke-linecap="round"></path>

      <clipPath id="make-me-a-hanzi-clip-11">
      <path d="M 1548 460 Q 1524 466 1498 476 Q 1480 472 1484 456 Q 1506 409 1512 324 Q 1517 238 1510 182 Q 1511 125 1542 108 Q 1561 100 1563 127 Q 1565 154 1564 180 Q 1560 348 1556 426 C 1555 456 1554 458 1548 460 Z" fill="lightgray"></path>
      </clipPath>
      <path clip-path="url(#make-me-a-hanzi-clip-11)" d="M 1498 461 L 1523 435 L 1527 420 L 1538 284 L 1537 173 L 1549 122 " fill="none" id="make-me-a-hanzi-animation-11" stroke-dasharray="479 958" stroke-linecap="round"></path>

      <clipPath id="make-me-a-hanzi-clip-12">
      <path d="M 1932 448 Q 1938 472 1896 498 Q 1853 524 1828 510 Q 1816 503 1785 495 Q 1753 486 1720 482 L 1668 474 Q 1603 459 1548 460 C 1518 460 1526 422 1556 426 Q 1608 433 1664 438 L 1714 446 Q 1767 456 1820 460 Q 1850 464 1854 442 Q 1856 390 1854 323 Q 1852 255 1848 202 Q 1838 175 1748 206 Q 1730 207 1746 190 Q 1816 142 1832 106 Q 1840 82 1872 118 Q 1913 186 1905 285 Q 1897 384 1932 448 Z" fill="lightgray"></path>
      </clipPath>
      <path clip-path="url(#make-me-a-hanzi-clip-12)" d="M 1555 456 L 1565 446 L 1592 445 L 1847 487 L 1873 475 L 1884 463 L 1891 453 L 1880 363 L 1878 227 L 1865 174 L 1846 154 L 1795 174 L 1758 197 L 1745 198 " fill="none" id="make-me-a-hanzi-animation-12" stroke-dasharray="905 1810" stroke-linecap="round"></path>

      <clipPath id="make-me-a-hanzi-clip-13">
      <path d="M 1720 482 Q 1717 539 1732 560 Q 1745 580 1696 606 C 1670 621 1658 628 1662 602 Q 1671 553 1668 474 L 1664 438 Q 1655 383 1632 329 Q 1608 275 1578 242 Q 1562 215 1598 236 Q 1660 295 1690 372 L 1700 388 Q 1708 420 1714 446 L 1720 482 Z" fill="lightgray"></path>
      </clipPath>
      <path clip-path="url(#make-me-a-hanzi-clip-13)" d="M 1668 597 L 1699 566 L 1687 431 L 1647 320 L 1586 233 " fill="none" id="make-me-a-hanzi-animation-13" stroke-dasharray="532 1064" stroke-linecap="round"></path>

      <clipPath id="make-me-a-hanzi-clip-14">
      <path d="M 1690 372 Q 1718 347 1754 315 Q 1789 282 1816 264 Q 1829 259 1833 287 Q 1837 314 1812 338 Q 1795 350 1763 363 Q 1730 375 1700 388 C 1672 400 1668 392 1690 372 Z" fill="lightgray"></path>
      </clipPath>
      <path clip-path="url(#make-me-a-hanzi-clip-14)" d="M 1699 372 L 1705 374 L 1792 318 L 1804 307 L 1818 277 " fill="none" id="make-me-a-hanzi-animation-14" stroke-dasharray="287 574" stroke-linecap="round"></path>

      <clipPath id="make-me-a-hanzi-clip-15">
      <path d="M 1406 368 Q 1392 367 1396 348 Q 1418 290 1419 181 Q 1420 72 1400 14 Q 1396 -9 1417 -37.5 Q 1438 -66 1456 -53 Q 1477 -32 1540.5 -23 Q 1604 -14 1682.5 -12.5 Q 1761 -11 1827.5 -12.5 Q 1894 -14 1922 -14 Q 1976 -10 1949.5 19 Q 1923 48 1868 48 Q 1680 30 1486 18 Q 1460 23 1462 50 Q 1461 87 1461 151 Q 1461 215 1466 268 Q 1469 295 1470 326 Q 1459 359 1406 368 Z" fill="lightgray"></path>
      </clipPath>
      <path clip-path="url(#make-me-a-hanzi-clip-15)" d="M 1407 355 L 1438 319 L 1441 142 L 1435 23 L 1446 -9 L 1847 17 L 1889 17 L 1944 5 " fill="none" id="make-me-a-hanzi-animation-15" stroke-dasharray="1006 2012" stroke-linecap="round"></path>

      <clipPath id="make-me-a-hanzi-clip-16">
      <path d="M 2539 611 L 2548 624 Q 2553 632 2552 650 Q 2552 667 2531 688 Q 2512 701 2481 709 Q 2450 716 2447 712 Q 2443 702 2465 666 L 2495 618 Q 2504 609 2507 607 C 2526 592 2526 592 2539 611 Z" fill="lightgray"></path>
      </clipPath>
      <path clip-path="url(#make-me-a-hanzi-clip-16)" d="M 2451 708 L 2511 659 L 2518 641 L 2511 617 " fill="none" id="make-me-a-hanzi-animation-16" stroke-dasharray="250 500" stroke-linecap="round"></path>

      <clipPath id="make-me-a-hanzi-clip-17">
      <path d="M 2268 592 L 2261 612 Q 2255 627 2249 627 Q 2241 627 2239 620 L 2211 552 Q 2199 519 2187 506 Q 2175 493 2176 472 Q 2179 436 2204 436 Q 2230 436 2252 490 Q 2264 518 2266 527 Q 2269 536 2271 554 L 2268 592 Z" fill="lightgray"></path>
      </clipPath>
      <path clip-path="url(#make-me-a-hanzi-clip-17)" d="M 2248 618 L 2239 540 L 2203 460 " fill="none" id="make-me-a-hanzi-animation-17" stroke-dasharray="294 588" stroke-linecap="round"></path>

      <clipPath id="make-me-a-hanzi-clip-18">
      <path d="M 2507 607 L 2268 592 C 2238 590 2241 557 2271 554 L 2289 552 Q 2310 552 2316 553 Q 2323 553 2388 563 Q 2454 573 2472 574 Q 2490 575 2638 592 L 2725 596 Q 2751 597 2756 596 Q 2761 595 2762 589 Q 2765 584 2762 578 Q 2759 571 2738 536 L 2726 516 Q 2721 511 2723 506 Q 2724 504 2735 507 L 2760 514 L 2842 532 L 2872 534 Q 2885 535 2889 542 Q 2897 549 2883 570 Q 2859 596 2854 600 L 2835 616 Q 2821 628 2801 640 Q 2788 642 2780 642 L 2720 632 L 2539 611 L 2507 607 Z" fill="lightgray"></path>
      </clipPath>
      <path clip-path="url(#make-me-a-hanzi-clip-18)" d="M 2276 586 L 2297 572 L 2746 617 L 2790 608 L 2810 574 L 2729 510 " fill="none" id="make-me-a-hanzi-animation-18" stroke-dasharray="792 1584" stroke-linecap="round"></path>

      <clipPath id="make-me-a-hanzi-clip-19">
      <path d="M 2486 478 L 2492 484 L 2519 485 L 2628 500 Q 2663 504 2663 507 Q 2663 510 2661 520 Q 2658 527 2640 535 Q 2622 542 2618 542 L 2457 514 Q 2450 515 2414 508 Q 2403 508 2372 504 L 2345 502 Q 2328 499 2328 494 Q 2329 490 2337 484 Q 2346 477 2361 476 Q 2372 472 2397 474 L 2437 478 C 2467 481 2478 472 2486 478 Z" fill="lightgray"></path>
      </clipPath>
      <path clip-path="url(#make-me-a-hanzi-clip-19)" d="M 2335 491 L 2415 491 L 2614 520 L 2657 513 " fill="none" id="make-me-a-hanzi-animation-19" stroke-dasharray="453 906" stroke-linecap="round"></path>

      <clipPath id="make-me-a-hanzi-clip-20">
      <path d="M 2499 469 L 2499 470 Q 2495 469 2486 478 C 2464 499 2433 508 2437 478 L 2439 464 Q 2438 437 2405 406 C 2383 385 2422 393 2446 411 L 2479 436 Q 2506 452 2508 455 Q 2511 457 2499 469 Z" fill="lightgray"></path>
      </clipPath>
      <path clip-path="url(#make-me-a-hanzi-clip-20)" d="M 2503 457 L 2468 456 L 2438 422 L 2411 412 " fill="none" id="make-me-a-hanzi-animation-20" stroke-dasharray="237 474" stroke-linecap="round"></path>

      <clipPath id="make-me-a-hanzi-clip-21">
      <path d="M 2375 403 L 2353 410 Q 2329 415 2329 403 Q 2329 401 2334 389 Q 2344 376 2345 344 L 2354 184 C 2356 154 2389 159 2388 189 L 2387 234 L 2389 258 L 2391 305 L 2392 332 L 2395 378 C 2396 396 2396 396 2375 403 Z" fill="lightgray"></path>
      </clipPath>
      <path clip-path="url(#make-me-a-hanzi-clip-21)" d="M 2341 400 L 2362 384 L 2369 369 L 2371 211 L 2359 192 " fill="none" id="make-me-a-hanzi-animation-21" stroke-dasharray="351 702" stroke-linecap="round"></path>

      <clipPath id="make-me-a-hanzi-clip-22">
      <path d="M 2405 406 L 2375 403 C 2345 400 2365 374 2395 378 L 2536 398 Q 2573 406 2581 402 Q 2589 398 2595 385 Q 2602 372 2598 354 L 2598 327 L 2597 284 L 2594 247 L 2593 205 C 2592 175 2642 178 2645 208 L 2661 351 Q 2664 375 2673 384 Q 2677 390 2682 395 Q 2685 403 2667 418 Q 2644 431 2642 433 Q 2617 447 2605 446 Q 2594 445 2573 440 Q 2560 434 2541 432 L 2446 411 L 2405 406 Z" fill="lightgray"></path>
      </clipPath>
      <path clip-path="url(#make-me-a-hanzi-clip-22)" d="M 2383 402 L 2402 392 L 2575 422 L 2611 415 L 2633 393 L 2633 383 L 2621 234 L 2599 212 " fill="none" id="make-me-a-hanzi-animation-22" stroke-dasharray="583 1166" stroke-linecap="round"></path>

      <clipPath id="make-me-a-hanzi-clip-23">
      <path d="M 2391 305 L 2557 317 Q 2581 318 2584 319 Q 2587 320 2598 327 C 2623 343 2628 351 2598 354 L 2579 356 Q 2561 358 2539 356 L 2392 332 C 2362 327 2361 303 2391 305 Z" fill="lightgray"></path>
      </clipPath>
      <path clip-path="url(#make-me-a-hanzi-clip-23)" d="M 2398 311 L 2406 320 L 2578 337 L 2592 347 " fill="none" id="make-me-a-hanzi-animation-23" stroke-dasharray="330 660" stroke-linecap="round"></path>

      <clipPath id="make-me-a-hanzi-clip-24">
      <path d="M 2387 234 L 2399 232 Q 2404 230 2413 232 L 2594 247 C 2624 249 2627 284 2597 284 L 2560 284 L 2389 258 C 2359 253 2357 239 2387 234 Z" fill="lightgray"></path>
      </clipPath>
      <path clip-path="url(#make-me-a-hanzi-clip-24)" d="M 2394 239 L 2414 248 L 2576 265 L 2591 278 " fill="none" id="make-me-a-hanzi-animation-24" stroke-dasharray="333 666" stroke-linecap="round"></path>

      <clipPath id="make-me-a-hanzi-clip-25">
      <path d="M 2354 184 L 2272 178 L 2193 174 Q 2180 174 2178 169 Q 2177 164 2180 160 Q 2181 156 2201 144 Q 2222 132 2250 132 L 2269 134 Q 2283 133 2305 141 L 2377 154 L 2425 158 L 2579 166 L 2635 170 L 2811 168 L 2848 170 Q 2865 169 2867 175 Q 2871 179 2866 189 Q 2861 198 2849 205 Q 2814 225 2786 225 Q 2778 223 2763 222 Q 2718 212 2691 212 L 2645 208 L 2593 205 L 2462 196 Q 2455 196 2388 189 L 2354 184 Z" fill="lightgray"></path>
      </clipPath>
      <path clip-path="url(#make-me-a-hanzi-clip-25)" d="M 2187 166 L 2244 154 L 2424 177 L 2772 196 L 2833 191 L 2858 181 " fill="none" id="make-me-a-hanzi-animation-25" stroke-dasharray="804 1608" stroke-linecap="round"></path>

      <clipPath id="make-me-a-hanzi-clip-26">
      <path d="M 2377 154 L 2352 125 Q 2326 98 2303 77 Q 2208 2 2171 -17 Q 2146 -33 2127 -42 L 2113 -50 Q 2108 -51 2105 -54 Q 2103 -58 2103 -61 Q 2104 -64 2116 -61 L 2132 -58 Q 2163 -50 2183 -44 Q 2203 -38 2249 -16 Q 2329 28 2385 86 L 2413 114 L 2430 126 Q 2439 135 2432 146 L 2425 158 C 2410 184 2397 177 2377 154 Z" fill="lightgray"></path>
      </clipPath>
      <path clip-path="url(#make-me-a-hanzi-clip-26)" d="M 2420 147 L 2415 138 L 2384 123 L 2320 59 L 2246 6 L 2110 -59 " fill="none" id="make-me-a-hanzi-animation-26" stroke-dasharray="505 1010" stroke-linecap="round"></path>

      <clipPath id="make-me-a-hanzi-clip-27">
      <path d="M 2579 166 L 2610 147 Q 2629 134 2667 104 L 2740 45 L 2781 10 Q 2821 -24 2849 -32 Q 2871 -36 2902 -32 Q 2934 -28 2970 -22 L 2995 -16 Q 3011 -13 3013 -8 Q 3014 -4 3013 -1 Q 3011 2 3003 4 L 2974 11 Q 2964 10 2919 26 Q 2848 45 2784 78 Q 2720 109 2635 170 C 2611 187 2553 182 2579 166 Z" fill="lightgray"></path>
      </clipPath>
      <path clip-path="url(#make-me-a-hanzi-clip-27)" d="M 2586 166 L 2629 154 L 2773 52 L 2848 9 L 2932 -4 L 3006 -4 " fill="none" id="make-me-a-hanzi-animation-27" stroke-dasharray="595 1190" stroke-linecap="round"></path>

      <clipPath id="make-me-a-hanzi-clip-28">
      <path d="M 2559 40 L 2595 42 Q 2611 40 2612 36 Q 2614 31 2611 16 L 2606 -20 L 2597 -56 Q 2589 -90 2581 -110 Q 2572 -125 2561 -132 Q 2551 -139 2518 -126 L 2496 -118 Q 2484 -113 2482 -118 Q 2479 -121 2487 -129 L 2505 -150 Q 2525 -178 2533 -195 Q 2542 -212 2551 -216 Q 2560 -218 2578 -209 Q 2597 -200 2611 -186 Q 2620 -175 2633 -136 Q 2647 -98 2648 -89 L 2660 -49 Q 2664 -35 2667 -17 Q 2671 1 2675 6 L 2689 30 L 2690 40 Q 2690 52 2661 68 Q 2633 83 2620 84 Q 2608 85 2587 78 Q 2567 70 2529 65 L 2458 54 Q 2411 48 2407 48 L 2373 46 Q 2366 46 2365 42 Q 2362 38 2371 28 Q 2381 18 2389 15 L 2404 10 Q 2411 8 2427 11 L 2471 27 L 2559 40 Z" fill="lightgray"></path>
      </clipPath>
      <path clip-path="url(#make-me-a-hanzi-clip-28)" d="M 2373 37 L 2411 29 L 2599 62 L 2620 60 L 2640 47 L 2649 34 L 2618 -92 L 2610 -118 L 2582 -163 L 2565 -172 L 2489 -121 " fill="none" id="make-me-a-hanzi-animation-28" stroke-dasharray="739 1478" stroke-linecap="round"></path>

      <clipPath id="make-me-a-hanzi-clip-29">
      <path d="M 2427 11 L 2419 -8 Q 2402 -48 2358 -92 Q 2315 -133 2274 -154 L 2252 -168 Q 2245 -172 2246 -175 Q 2248 -178 2259 -177 L 2272 -175 Q 2299 -173 2345 -146 Q 2392 -119 2395 -116 Q 2425 -94 2453 -56 L 2482 -16 L 2491 -8 Q 2493 -3 2486 7 Q 2483 14 2477 20 Q 2471 26 2471 27 C 2451 50 2439 39 2427 11 Z" fill="lightgray"></path>
      </clipPath>
      <path clip-path="url(#make-me-a-hanzi-clip-29)" d="M 2466 17 L 2464 -1 L 2448 -14 L 2412 -69 L 2387 -95 L 2329 -139 L 2253 -175 " fill="none" id="make-me-a-hanzi-animation-29" stroke-dasharray="425 850" stroke-linecap="round"></path>

      <clipPath id="make-me-a-hanzi-clip-30">
      <path d="M 3303 648 L 3287 648 Q 3287 645 3331 592 Q 3384 532 3415 532 Q 3431 532 3431 549 Q 3431 585 3418 606 Q 3401 630 3371 640 Q 3336 648 3303 648 Z" fill="lightgray"></path>
      </clipPath>
      <path clip-path="url(#make-me-a-hanzi-clip-30)" d="M 3294 643 L 3373 600 L 3417 547 " fill="none" id="make-me-a-hanzi-animation-30" stroke-dasharray="287 574" stroke-linecap="round"></path>

      <clipPath id="make-me-a-hanzi-clip-31">
      <path d="M 3251 501 Q 3243 500 3243 488 Q 3243 481 3249 473 Q 3272 436 3272 306 Q 3272 66 3251 -33 Q 3243 -61 3243 -72 Q 3243 -90 3250 -114 Q 3263 -147 3272 -147 Q 3287 -147 3300 -104 Q 3314 -66 3316 306 Q 3316 387 3324 424 Q 3330 444 3331 457 Q 3331 471 3292 488 Q 3273 498 3251 501 Z" fill="lightgray"></path>
      </clipPath>
      <path clip-path="url(#make-me-a-hanzi-clip-31)" d="M 3256 489 L 3295 448 L 3294 164 L 3273 -138 " fill="none" id="make-me-a-hanzi-animation-31" stroke-dasharray="771 1542" stroke-linecap="round"></path>

      <clipPath id="make-me-a-hanzi-clip-32">
      <path d="M 3828 652 Q 3818 652 3788 643 Q 3727 624 3669 615 Q 3603 606 3499 604 Q 3488 603 3488 597 Q 3488 588 3504 578 Q 3524 566 3540 564 Q 3555 564 3661 580 Q 3780 593 3807 593 Q 3824 593 3828 575 Q 3836 551 3836 473 Q 3836 -23 3826 -53 Q 3816 -80 3799 -80 Q 3789 -80 3757 -62 Q 3737 -51 3727 -51 Q 3715 -51 3715 -59 Q 3715 -63 3720 -69 Q 3774 -141 3798 -180 Q 3811 -200 3820 -200 Q 3849 -200 3879 -117 Q 3899 -61 3899 43 Q 3891 262 3891 473 Q 3891 531 3907 563 Q 3916 584 3916 593 Q 3916 610 3879 634 Q 3846 652 3828 652 Z" fill="lightgray"></path>
      </clipPath>
      <path clip-path="url(#make-me-a-hanzi-clip-32)" d="M 3497 595 L 3530 586 L 3584 587 L 3819 621 L 3844 614 L 3870 587 L 3862 458 L 3866 17 L 3859 -60 L 3848 -91 L 3822 -125 L 3779 -104 L 3725 -60 " fill="none" id="make-me-a-hanzi-animation-32" stroke-dasharray="1358 2716" stroke-linecap="round"></path>

      <clipPath id="make-me-a-hanzi-clip-33">
      <path d="M 3700 493 Q 3678 493 3656 486 Q 3547 462 3470 449 Q 3434 443 3396 440 Q 3372 440 3371 428 Q 3373 424 3386 418 Q 3412 406 3436 404 L 3442 404 L 3488 413 Q 3535 422 3604 431 L 3659 436 Q 3697 439 3740 440 Q 3763 440 3763 457 Q 3763 470 3745 481 Q 3724 493 3700 493 Z" fill="lightgray"></path>
      </clipPath>
      <path clip-path="url(#make-me-a-hanzi-clip-33)" d="M 3378 430 L 3446 424 L 3694 466 L 3745 458 " fill="none" id="make-me-a-hanzi-animation-33" stroke-dasharray="499 998" stroke-linecap="round"></path>

      <clipPath id="make-me-a-hanzi-clip-34">
      <path d="M 3442 404 Q 3450 319 3452 120 C 3452 90 3492 97 3492 127 L 3492 202 L 3492 225 Q 3493 266 3493 297 L 3494 323 Q 3495 353 3496 365 Q 3499 385 3499 392 Q 3499 401 3488 413 C 3469 436 3439 434 3442 404 Z" fill="lightgray"></path>
      </clipPath>
      <path clip-path="url(#make-me-a-hanzi-clip-34)" d="M 3451 400 L 3471 383 L 3472 144 L 3457 131 " fill="none" id="make-me-a-hanzi-animation-34" stroke-dasharray="413 826" stroke-linecap="round"></path>

      <clipPath id="make-me-a-hanzi-clip-35">
      <path d="M 3624 103 L 3624 -36 Q 3627 -80 3639 -80 Q 3652 -80 3666 -41 Q 3675 8 3675 99 L 3675 104 L 3675 158 L 3675 369 Q 3675 378 3683 409 Q 3683 418 3659 436 C 3636 455 3590 458 3604 431 Q 3606 430 3607 427 Q 3621 399 3624 354 L 3624 347 L 3624 315 L 3624 250 L 3624 214 L 3624 150 L 3624 103 Z" fill="lightgray"></path>
      </clipPath>
      <path clip-path="url(#make-me-a-hanzi-clip-35)" d="M 3615 424 L 3641 410 L 3649 390 L 3650 53 L 3640 -71 " fill="none" id="make-me-a-hanzi-animation-35" stroke-dasharray="640 1280" stroke-linecap="round"></path>

      <clipPath id="make-me-a-hanzi-clip-36">
      <path d="M 3493 297 Q 3500 293 3511 293 Q 3566 303 3624 315 C 3653 321 3652 335 3624 347 Q 3614 352 3599 352 Q 3594 352 3494 323 C 3465 315 3466 309 3493 297 Z" fill="lightgray"></path>
      </clipPath>
      <path clip-path="url(#make-me-a-hanzi-clip-36)" d="M 3500 303 L 3513 313 L 3601 331 L 3615 320 " fill="none" id="make-me-a-hanzi-animation-36" stroke-dasharray="252 504" stroke-linecap="round"></path>

      <clipPath id="make-me-a-hanzi-clip-37">
      <path d="M 3492 202 Q 3498 197 3511 197 Q 3566 206 3624 214 C 3654 218 3653 242 3624 250 Q 3615 253 3603 253 Q 3598 253 3492 225 C 3465 218 3466 218 3492 202 Z" fill="lightgray"></path>
      </clipPath>
      <path clip-path="url(#make-me-a-hanzi-clip-37)" d="M 3500 208 L 3510 215 L 3604 232 L 3617 244 " fill="none" id="make-me-a-hanzi-animation-37" stroke-dasharray="253 506" stroke-linecap="round"></path>

      <clipPath id="make-me-a-hanzi-clip-38">
      <path d="M 3452 120 Q 3398 109 3364 104 Q 3352 102 3352 96 Q 3353 92 3375 77 Q 3394 65 3408 65 Q 3413 65 3433 72 Q 3484 86 3548 95 Q 3588 101 3624 103 L 3675 104 L 3701 103 Q 3750 100 3771 100 Q 3802 101 3803 117 Q 3800 132 3772 150 Q 3745 165 3723 165 Q 3715 165 3701 162 Q 3689 160 3675 158 L 3624 150 Q 3583 142 3492 127 L 3452 120 Z" fill="lightgray"></path>
      </clipPath>
      <path clip-path="url(#make-me-a-hanzi-clip-38)" d="M 3360 97 L 3406 88 L 3558 118 L 3712 133 L 3753 129 L 3790 117 " fill="none" id="make-me-a-hanzi-animation-38" stroke-dasharray="565 1130" stroke-linecap="round"></path>

</g>
</svg>
